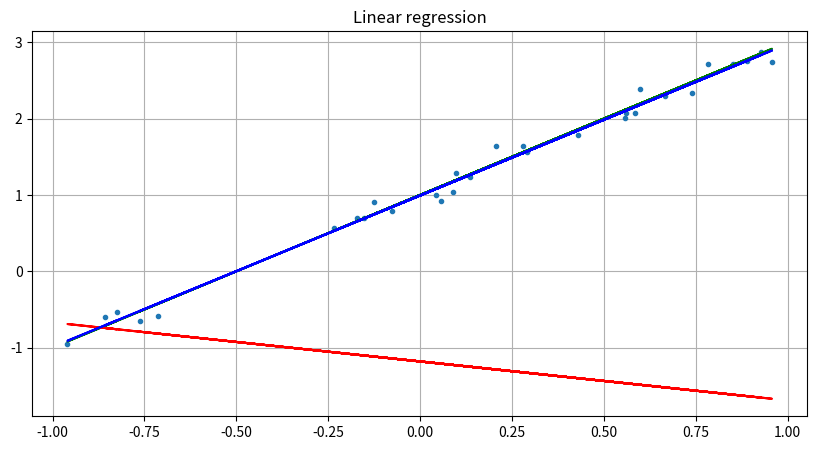

Generate this figure with matplotlib:
import numpy as np
import pandas as pd
import matplotlib.pyplot as plt
import seaborn as sns

# Find the optimal w and b
def grad_descent(xs, ys, w_init, b_init, alpha: float, num_steps: float):
    w_hat = w_init
    b_hat = b_init  
    w_hats = [w_hat]
    b_hats = [b_hat]
    for i in range(num_steps):
        # Compute Jacobian (J)
        Jw = compute_Jw(xs, ys, w_hat, b_hat)
        Jb = compute_Jb(xs, ys, w_hat, b_hat)
        w_hat -= alpha * Jw
        b_hat -= alpha * Jb
        w_hats.append(w_hat)
        b_hats.append(b_hat)             
    return w_hats, b_hats

def compute_Jw(xs, ys, w, b):
    Jw = -2 * np.sum(xs * ((ys - (w*xs + b))), axis=0)
    return Jw

def compute_Jb(xs, ys, w, b):
    Jb = -2 * np.sum(((ys - (w*xs + b))), axis=0)    
    return Jb

# Ground truth (GT)
np.random.seed(0)
x = np.random.uniform(low=-1, high=1, size=30)
w = 2
b = 1
y = w * x + b

# Observation (+ Gaussian noise)
yo = y + np.random.normal(0, 0.1, 30)

# Initial models
w_init = float(np.random.randn(1))
b_init = float(np.random.randn(1))
y_init = w_init * x + b_init

# Linear regression
alpha = 0.01
num_steps = 30
w_hats, b_hats = grad_descent(x, yo, w_init, b_init, alpha=alpha, num_steps=num_steps)
y_hats = w_hats[-1] * x + b_hats[-1]
fig, ax = plt.subplots(1,1, figsize=(10, 5))
ax.grid()
ax.plot(x, yo, '.')
ax.plot(x, y, c='g')
ax.plot(x, y_init, c='r')
ax.plot(x, y_hats, c='b')
ax.set_title("Linear regression")
print(w_hats[::5])
print(b_hats[::5])
plt.show()